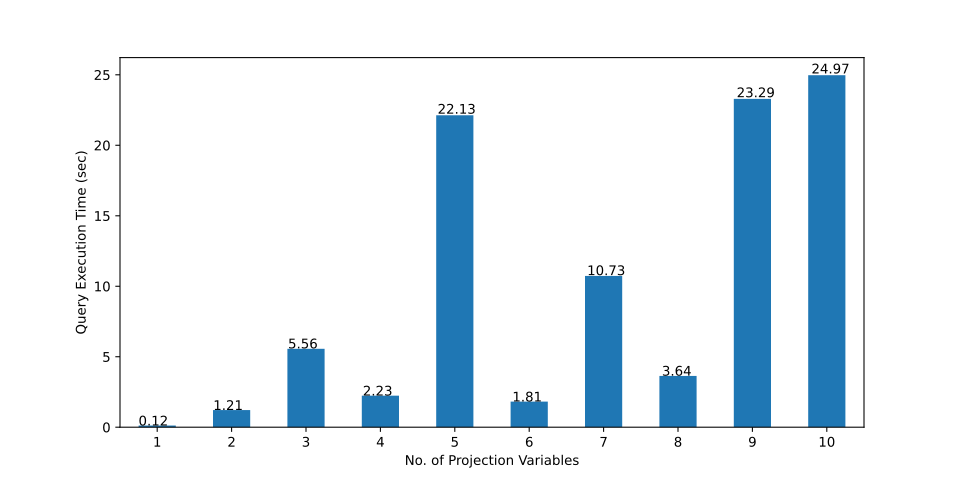

Values plotted in this chart, from the file beside it:
, 1-PV, 2-PV, 3-PV, 4-PV, 5-PV, 6-PV, 7-PV, 8-PV, 9-PV, 10-PV
0, 0.142, 0.234, 1.041, 2.371, 1.151, 0.566, 0.189, 2.349, 0.187, 7.437
1, 0.121, 0.145, 0.78, 0.101, 1.759, 0.666, 0.158, 1.763, 0.164, 99.49
2, 0.121, 0.549, 0.143, 0.189, 0.16, 0.207, 4.395, 5.647, 3.362, 1.967
3, 0.134, 0.233, 0.23, 0.339, 1.07, 0.523, 0.173, 5.349, 0.165, 9.284
4, 0.122, 0.123, 0.129, 0.426, 0.178, 0.554, 0.176, 2.742, 0.14, 4.9
5, 0.127, 1.379, 8.078, 0.174, 1.443, 4.899, 0.462, 2.271, 0.149, 2.587
6, 0.118, 1.123, 1.554, 0.402, 0.166, 4.93, 0.155, 20.59, 3.725, 5.877
7, 0.125, 23.34, 75.27, 0.139, 6.842, 4.985, 0.136, 5.674, 97.83, 5.739
8, 0.119, 0.214, 0.464, 0.256, 0.506, 0.423, 0.186, 0.155, 4.166, 92.38
9, 0.113, 0.256, 3.946, 0.423, 4.838, 0.215, 0.471, 3.031, 93.71, 5.075
10, 0.126, 0.234, 4.169, 0.148, 1.1, 0.519, 0.302, 1.849, 4.333, 4.55
11, 0.122, 0.121, 0.135, 0.14, 3.228, 1.04, 3.264, 1.76, 0.188, 105
12, 0.128, 0.121, 0.627, 0.867, 1.566, 6.725, 90.52, 2.685, 0.189, 92.84
13, 0.106, 0.133, 0.404, 0.139, 0.774, 0.381, 95.74, 1.802, 0.16, 6.789
14, 0.121, 1.995, 0.565, 0.468, 57.43, 10.82, 8.419, 1.799, 3.961, 12.76
15, 0.11, 0.237, 0.756, 1.341, 0.168, 7.532, 0.158, 1.793, 99.26, 4.362
16, 0.126, 0.257, 1.987, 7.427, 1.401, 0.532, 97.93, 2.651, 0.185, 2.17
17, 0.122, 0.228, 2.491, 0.975, 2.003, 0.446, 0.297, 5.488, 0.55, 8.311
18, 0.117, 0.285, 0.169, 0.76, 1.088, 0.903, 2.811, 2.405, 0.156, 9.154
19, 0.12, 0.134, 18.85, 0.426, 0.988, 0.436, 0.162, 0.158, 0.177, 1.912
20, 0.109, 0.211, 0.141, 1.208, 0.167, 0.308, 0.151, 0.154, 92.78, 4.554
21, 0.118, 0.291, 0.164, 0.131, 0.146, 0.768, 0.613, 2.92, 94.66, 1.789
22, 0.116, 0.13, 0.319, 0.154, 1.321, 0.605, 0.21, 2.163, 0.168, 19.25
23, 0.114, 0.122, 0.14, 2.563, 4.995, 1.597, 0.809, 5.177, 0.145, 9.428
24, 0.118, 0.184, 0.349, 0.14, 5.788, 0.41, 0.693, 2.604, 3.878, 112.9
25, 0.11, 1.272, 0.447, 0.176, 399.6, 1.232, 3.017, 5.405, 90.04, 2.159
26, 0.118, 0.142, 0.352, 0.141, 0.435, 0.478, 0.157, 3.146, 4.037, 17.65
27, 0.118, 0.118, 40.95, 44.35, 0.148, 0.46, 0.64, 5.376, 90.94, 92.92
28, 0.119, 0.344, 0.658, 0.514, 0.145, 0.556, 0.68, 5.203, 5.448, 4.197
29, 0.115, 2.293, 1.62, 0.156, 163.4, 0.725, 8.947, 5.059, 3.961, 1.79
mean, 0.1198, 1.215, 5.564, 2.235, 22.13, 1.815, 10.73, 3.639, 23.29, 24.97
